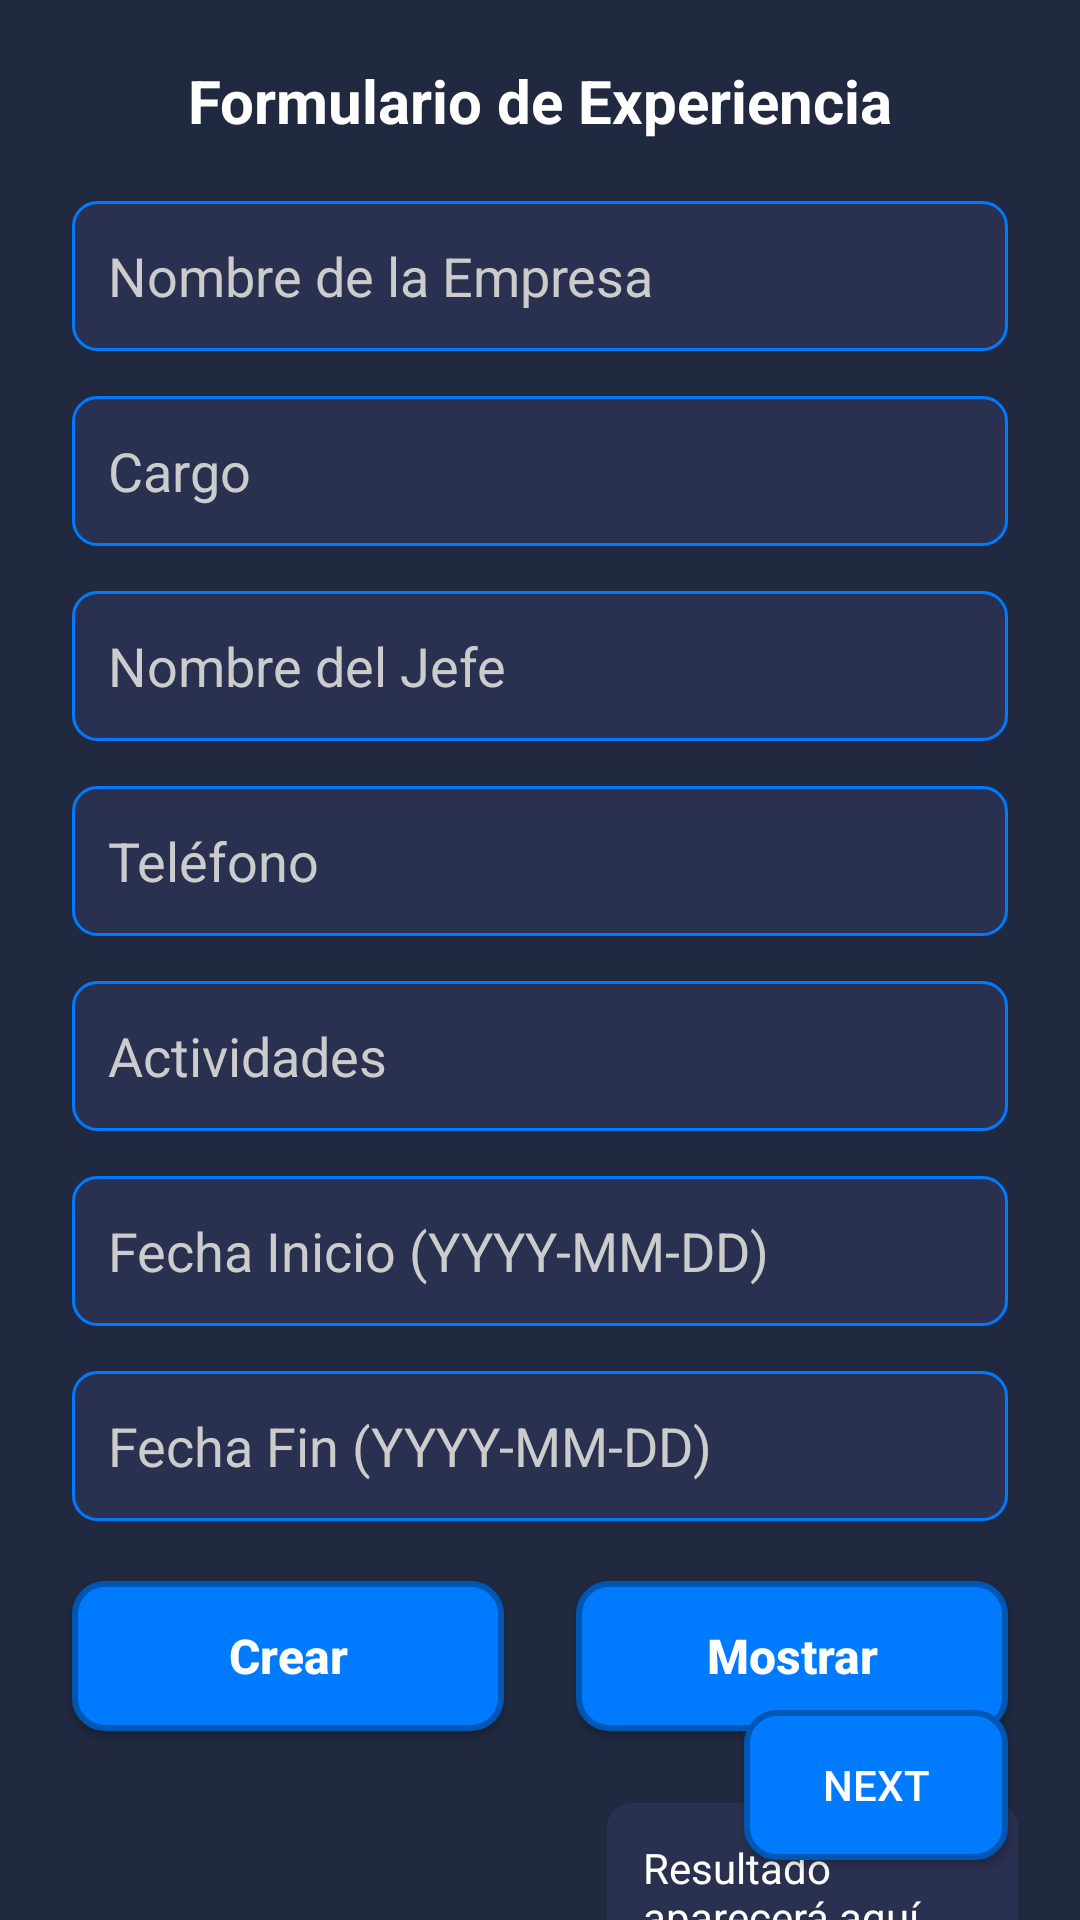

Android layout source for this screen:
<!-- AndroidManifest.xml: application theme Theme.AppInterface -->
<!-- res/layout/activity_experiencias.xml -->
<?xml version="1.0" encoding="utf-8"?>
<androidx.constraintlayout.widget.ConstraintLayout
        xmlns:android="http://schemas.android.com/apk/res/android"
        xmlns:app="http://schemas.android.com/apk/res-auto"
        xmlns:tools="http://schemas.android.com/tools"
        android:id="@+id/main"
        android:layout_width="match_parent"
        android:layout_height="match_parent"
        android:background="#202940"
        tools:context=".ExperienciaAtivity">


    <TextView
            android:id="@+id/textView2"
            android:layout_width="wrap_content"
            android:layout_height="wrap_content"
            android:layout_marginTop="20dp"
            android:text="Formulario de Experiencia"
            android:textColor="#FFFFFF"
            android:textSize="20sp"
            android:textStyle="bold"
            app:layout_constraintEnd_toEndOf="parent"
            app:layout_constraintStart_toStartOf="parent"
            app:layout_constraintTop_toTopOf="parent" />


    <EditText
            android:id="@+id/etEmpresa"
            android:layout_width="0dp"
            android:layout_height="50dp"
            android:layout_marginStart="24dp"
            android:layout_marginTop="20dp"
            android:layout_marginEnd="24dp"
            android:background="@drawable/edittext_background"
            android:ems="10"
            android:hint="Nombre de la Empresa"
            android:inputType="text"
            android:padding="12dp"
            android:textColor="#FFFFFF"
            android:textColorHint="#CCCCCC"
            app:layout_constraintEnd_toEndOf="parent"
            app:layout_constraintStart_toStartOf="parent"
            app:layout_constraintTop_toBottomOf="@+id/textView2" />

    <EditText
            android:id="@+id/etCargo"
            android:layout_width="0dp"
            android:layout_height="50dp"
            android:layout_marginStart="24dp"
            android:layout_marginTop="15dp"
            android:layout_marginEnd="24dp"
            android:background="@drawable/edittext_background"
            android:ems="10"
            android:hint="Cargo"
            android:inputType="text"
            android:padding="12dp"
            android:textColor="#FFFFFF"
            android:textColorHint="#CCCCCC"
            app:layout_constraintEnd_toEndOf="parent"
            app:layout_constraintStart_toStartOf="parent"
            app:layout_constraintTop_toBottomOf="@+id/etEmpresa" />

    <EditText
            android:id="@+id/etJefe"
            android:layout_width="0dp"
            android:layout_height="50dp"
            android:layout_marginStart="24dp"
            android:layout_marginTop="15dp"
            android:layout_marginEnd="24dp"
            android:background="@drawable/edittext_background"
            android:ems="10"
            android:hint="Nombre del Jefe"
            android:inputType="text"
            android:padding="12dp"
            android:textColor="#FFFFFF"
            android:textColorHint="#CCCCCC"
            app:layout_constraintEnd_toEndOf="parent"
            app:layout_constraintStart_toStartOf="parent"
            app:layout_constraintTop_toBottomOf="@+id/etCargo" />

    <EditText
            android:id="@+id/etTelefono"
            android:layout_width="0dp"
            android:layout_height="50dp"
            android:layout_marginStart="24dp"
            android:layout_marginTop="15dp"
            android:layout_marginEnd="24dp"
            android:background="@drawable/edittext_background"
            android:ems="10"
            android:hint="Teléfono"
            android:inputType="phone"
            android:padding="12dp"
            android:textColor="#FFFFFF"
            android:textColorHint="#CCCCCC"
            app:layout_constraintEnd_toEndOf="parent"
            app:layout_constraintStart_toStartOf="parent"
            app:layout_constraintTop_toBottomOf="@+id/etJefe" />


    <EditText
            android:id="@+id/etActividades"
            android:layout_width="0dp"
            android:layout_height="50dp"
            android:layout_marginStart="24dp"
            android:layout_marginTop="15dp"
            android:layout_marginEnd="24dp"
            android:background="@drawable/edittext_background"
            android:ems="10"
            android:hint="Actividades"
            android:inputType="text"
            android:padding="12dp"
            android:textColor="#FFFFFF"
            android:textColorHint="#CCCCCC"
            app:layout_constraintEnd_toEndOf="parent"
            app:layout_constraintStart_toStartOf="parent"
            app:layout_constraintTop_toBottomOf="@+id/etTelefono" />


    <EditText
            android:id="@+id/etFechaInicio"
            android:layout_width="0dp"
            android:layout_height="50dp"
            android:layout_marginStart="24dp"
            android:layout_marginTop="15dp"
            android:layout_marginEnd="24dp"
            android:background="@drawable/edittext_background"
            android:ems="10"
            android:hint="Fecha Inicio (YYYY-MM-DD)"
            android:inputType="date"
            android:padding="12dp"
            android:textColor="#FFFFFF"
            android:textColorHint="#CCCCCC"
            app:layout_constraintEnd_toEndOf="parent"
            app:layout_constraintStart_toStartOf="parent"
            app:layout_constraintTop_toBottomOf="@+id/etActividades" />


    <EditText
            android:id="@+id/etFechaFin"
            android:layout_width="0dp"
            android:layout_height="50dp"
            android:layout_marginStart="24dp"
            android:layout_marginTop="15dp"
            android:layout_marginEnd="24dp"
            android:background="@drawable/edittext_background"
            android:ems="10"
            android:hint="Fecha Fin (YYYY-MM-DD)"
            android:inputType="date"
            android:padding="12dp"
            android:textColor="#FFFFFF"
            android:textColorHint="#CCCCCC"
            app:layout_constraintEnd_toEndOf="parent"
            app:layout_constraintStart_toStartOf="parent"
            app:layout_constraintTop_toBottomOf="@+id/etFechaInicio" />


    <Button
            android:id="@+id/btnCrearExperiencia"
            android:layout_width="0dp"
            android:layout_height="50dp"
            android:layout_marginStart="24dp"
            android:layout_marginTop="20dp"
            android:layout_marginEnd="12dp"
            android:background="@drawable/button_background"
            android:onClick="crearExperiencia"
            android:text="Crear"
            android:textAllCaps="false"
            android:textColor="#FFFFFF"
            android:textSize="16sp"
            android:textStyle="bold"
            app:layout_constraintEnd_toStartOf="@+id/btnMostrarExperiencias"
            app:layout_constraintStart_toStartOf="parent"
            app:layout_constraintTop_toBottomOf="@+id/etFechaFin" />

    <Button
            android:id="@+id/btnMostrarExperiencias"
            android:layout_width="0dp"
            android:layout_height="50dp"
            android:layout_marginStart="12dp"
            android:layout_marginTop="20dp"
            android:layout_marginEnd="24dp"
            android:background="@drawable/button_background"
            android:onClick="mostrarExperiencias"
            android:text="Mostrar"
            android:textAllCaps="false"
            android:textColor="#FFFFFF"
            android:textSize="16sp"
            android:textStyle="bold"
            app:layout_constraintEnd_toEndOf="parent"
            app:layout_constraintStart_toEndOf="@+id/btnCrearExperiencia"
            app:layout_constraintTop_toBottomOf="@+id/etFechaFin" />


    <TextView
            android:id="@+id/tvMensaje"
            android:layout_width="137dp"
            android:layout_height="66dp"
            android:layout_marginStart="24dp"
            android:layout_marginTop="24dp"
            android:background="@drawable/textview_background"
            android:padding="12dp"
            android:text="Resultado aparecerá aquí"
            android:textColor="#FFFFFF"
            android:textSize="14sp"
            app:layout_constraintEnd_toEndOf="parent"
            app:layout_constraintStart_toStartOf="parent"
            app:layout_constraintTop_toBottomOf="@+id/btnCrearExperiencia"
            app:layout_constraintHorizontal_bias="0.896"/>
    <androidx.recyclerview.widget.RecyclerView
            android:id="@+id/RecyExperiencias"
            android:layout_width="185dp"
            android:layout_height="173dp"
            android:layout_marginStart="24dp"
            android:layout_marginEnd="24dp"
            android:layout_marginBottom="60dp"
            android:background="@drawable/table_background"
            app:layout_constraintBottom_toTopOf="@+id/buttonSegundaActividad"
            app:layout_constraintEnd_toEndOf="parent"
            app:layout_constraintStart_toStartOf="parent"
            app:layout_constraintTop_toTopOf="@+id/tvMensaje" app:layout_constraintHorizontal_bias="0.0"
            app:layout_constraintVertical_bias="0.0"/>
    <Button
            android:id="@+id/buttonSegundaActividad"
            android:layout_width="wrap_content"
            android:layout_height="50dp"
            android:layout_marginEnd="24dp"
            android:layout_marginBottom="20dp"
            android:background="@drawable/button_background"
            android:text="NEXT"
            android:textAllCaps="false"
            android:textColor="#FFFFFF"
            android:textSize="14sp"
            app:layout_constraintBottom_toBottomOf="parent"
            app:layout_constraintEnd_toEndOf="parent" />

</androidx.constraintlayout.widget.ConstraintLayout>
<!-- resources referenced by this layout -->
<resources>
  <!-- drawable button_background (drawable) -->
  <?xml version="1.0" encoding="utf-8"?>
  <shape xmlns:android="http://schemas.android.com/apk/res/android">
      <solid android:color="#007bff" />
      <corners android:radius="10dp" />
      <stroke
              android:width="2dp"
              android:color="#0056b3" />
  </shape>
  <!-- drawable edittext_background (drawable) -->
  <?xml version="1.0" encoding="utf-8"?>
  <shape xmlns:android="http://schemas.android.com/apk/res/android">
      <solid android:color="#2a304f" />
      <corners android:radius="8dp" />
      <stroke
              android:width="1dp"
              android:color="#007bff" />
  </shape>
  <!-- drawable table_background (drawable) -->
  <?xml version="1.0" encoding="utf-8"?>
  <shape xmlns:android="http://schemas.android.com/apk/res/android">
      <solid android:color="#2a304f" />
      <corners android:radius="12dp" />
      <stroke
              android:width="2dp"
              android:color="#007bff" />
  </shape>
  <!-- drawable textview_background (drawable) -->
  <?xml version="1.0" encoding="utf-8"?>
  <shape xmlns:android="http://schemas.android.com/apk/res/android">
      <solid android:color="#2a304f" />
      <corners android:radius="8dp" />
  </shape>
  <style name="Theme.AppInterface" parent="Base.Theme.AppInterface" />
  <style name="Base.Theme.AppInterface" parent="Theme.Material3.DayNight.NoActionBar">
  		
  		
  	</style>
</resources>
